Labelled photos from "COVID-19_Radiography_Dataset_split", an image-classification folder in cyrilmarat/Liora_Covid. The possible labels are: COVID-19, lung opacity, normal, viral pneumonia.

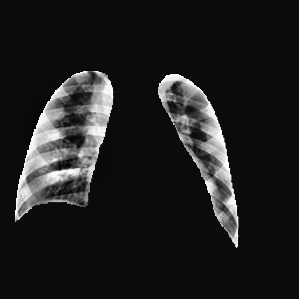
Label: viral pneumonia

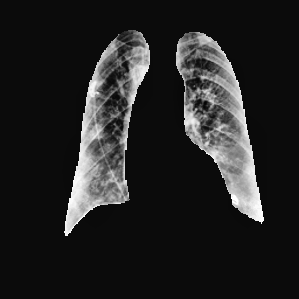
Label: COVID-19

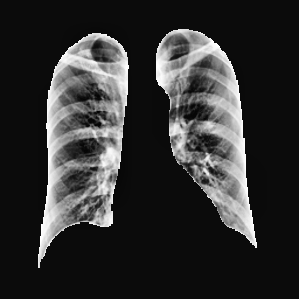
Label: normal

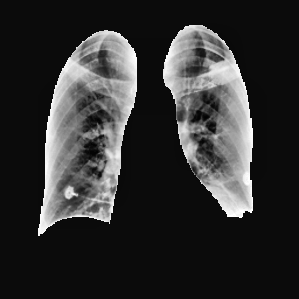
Label: lung opacity

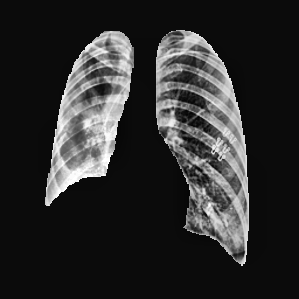
Label: lung opacity

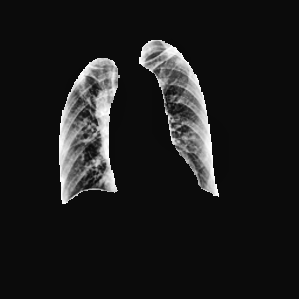
Label: COVID-19
